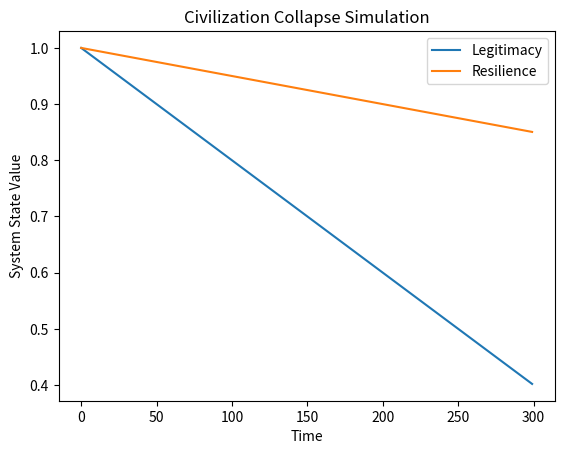

Python code for this plot:
import numpy as np
import matplotlib.pyplot as plt

TIME_STEPS = 300

# Legitimacy dynamics
LEGITIMACY_DECAY_RATE = 0.012
ADAPTATION_RATE = 0.010

# Environmental pressure
ENVIRONMENT_CHANGE_RATE = 0.011

legitimacy = [1.0]
resilience = [1.0]
systemic_state = []

for t in range(1, TIME_STEPS):
    prev_L = legitimacy[-1]
    prev_R = resilience[-1]

    # legitimacy update
    dL = ADAPTATION_RATE - LEGITIMACY_DECAY_RATE
    L = max(0, prev_L + dL)

    # resilience update
    dR = 0.5 * (ADAPTATION_RATE - ENVIRONMENT_CHANGE_RATE)
    R = max(0, prev_R + dR)

    legitimacy.append(L)
    resilience.append(R)

    # classify systemic state
    if L > 0.7 and R > 0.7:
        systemic_state.append('stable')
    elif L > 0.4 and R > 0.4:
        systemic_state.append('fragile')
    elif L > 0.1:
        systemic_state.append('terminal')
    else:
        systemic_state.append('post-systemic')

plt.figure()
plt.plot(legitimacy, label='Legitimacy')
plt.plot(resilience, label='Resilience')
plt.xlabel('Time')
plt.ylabel('System State Value')
plt.title('Civilization Collapse Simulation')
plt.legend()
plt.show()

from collections import Counter
Counter(systemic_state)